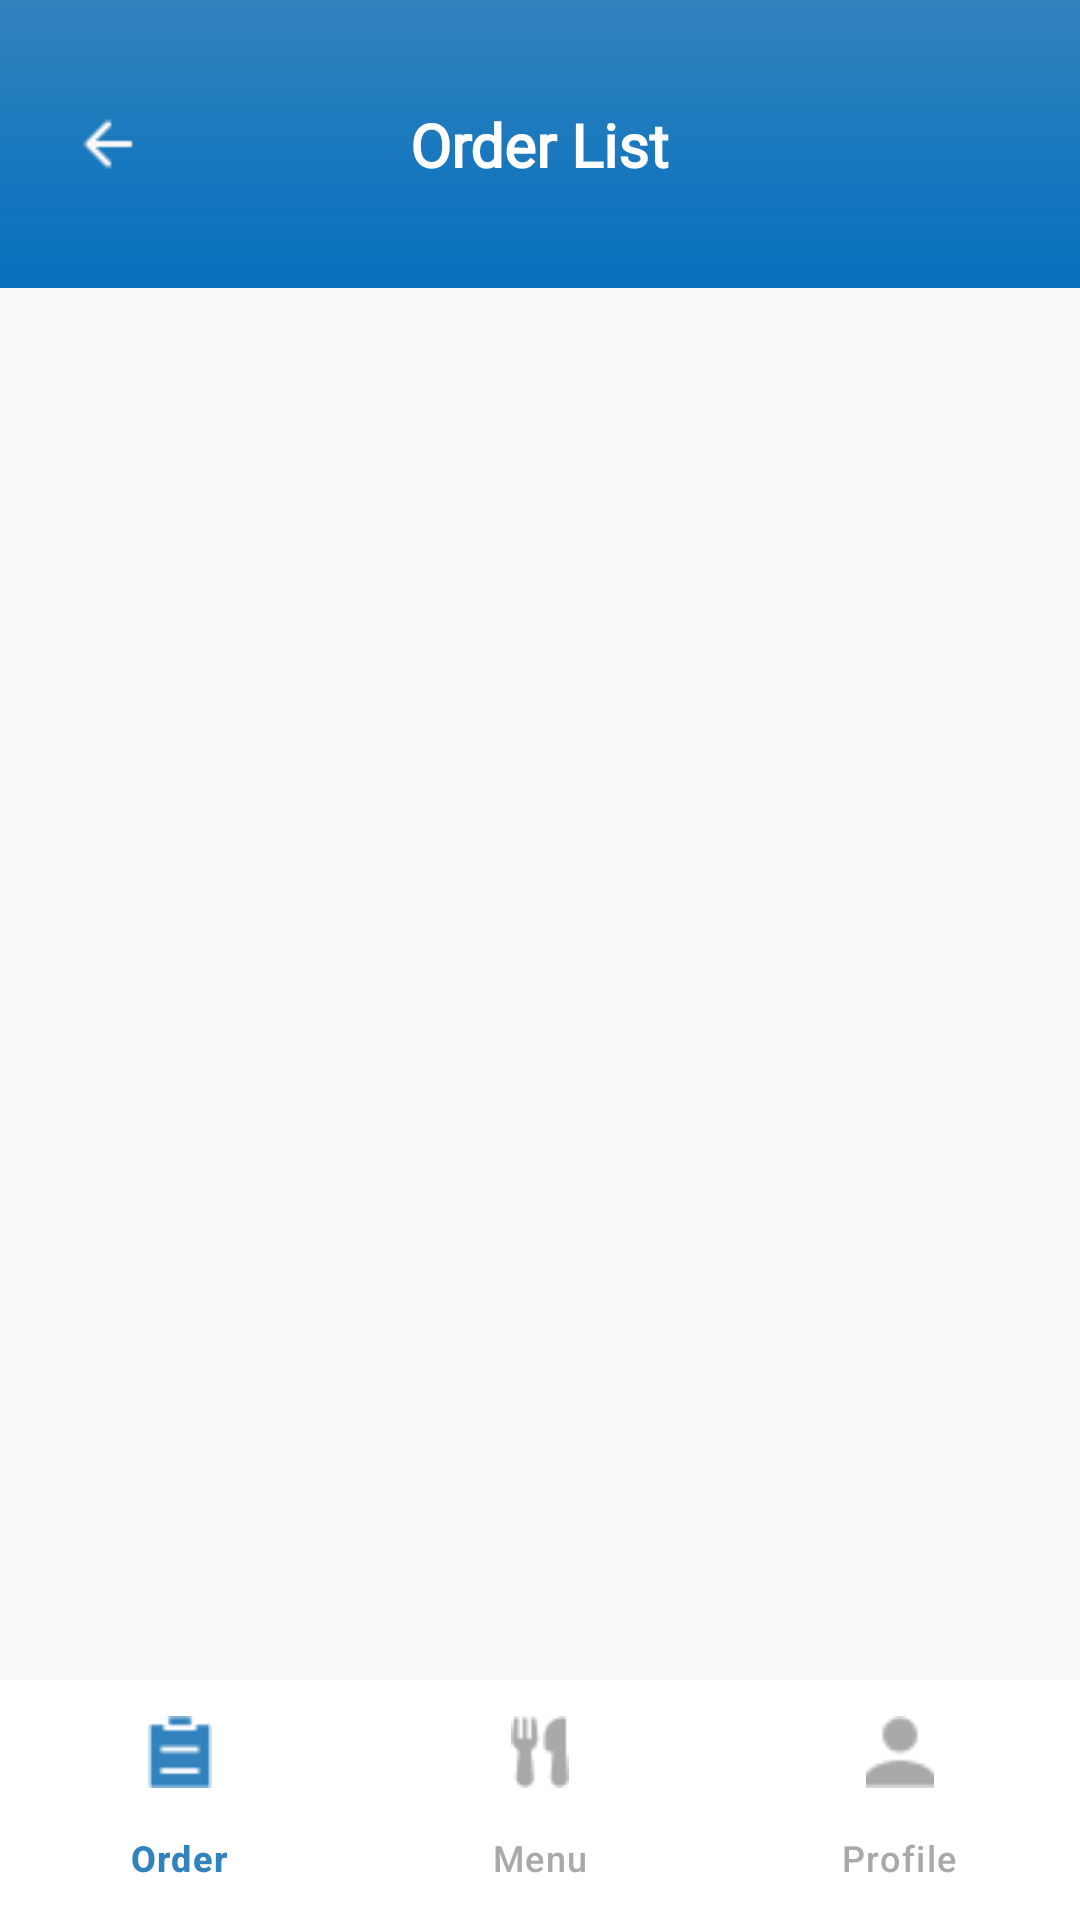

Reconstruct the res/layout file that produces this screen, plus the resources it refers to.
<!-- AndroidManifest.xml: application theme Theme.Material3.DayNight.NoActionBar -->
<!-- res/layout/activity_order_list_penjual.xml -->
<?xml version="1.0" encoding="utf-8"?>
<LinearLayout xmlns:android="http://schemas.android.com/apk/res/android"
    xmlns:app="http://schemas.android.com/apk/res-auto"
    android:orientation="vertical"
    android:layout_width="match_parent"
    android:layout_height="match_parent"
    android:background="@color/background">

    
    <androidx.constraintlayout.widget.ConstraintLayout
        android:layout_width="match_parent"
        android:layout_height="96dp"
        android:background="@drawable/gradient_blue">

        <ImageButton
            android:id="@+id/backButton"
            android:layout_width="wrap_content"
            android:layout_height="wrap_content"
            android:background="?attr/selectableItemBackgroundBorderless"
            android:src="@drawable/back"
            android:contentDescription="Back"
            app:layout_constraintStart_toStartOf="parent"
            app:layout_constraintTop_toTopOf="parent"
            app:layout_constraintBottom_toBottomOf="parent"
            android:padding="12dp"
            android:layout_marginLeft="12dp"/>

        <TextView
            android:id="@+id/orderListTitle"
            android:layout_width="wrap_content"
            android:layout_height="wrap_content"
            android:text="Order List"
            android:textColor="@android:color/white"
            android:textSize="20sp"
            android:textStyle="bold"
            android:fontFamily="@font/montserratsemibold"
            app:layout_constraintTop_toTopOf="parent"
            app:layout_constraintBottom_toBottomOf="parent"
            app:layout_constraintStart_toStartOf="parent"
            app:layout_constraintEnd_toEndOf="parent" />
    </androidx.constraintlayout.widget.ConstraintLayout>

    <androidx.recyclerview.widget.RecyclerView
        android:id="@+id/recyclerViewOrders"
        android:layout_width="match_parent"
        android:layout_height="0dp"
        android:layout_weight="1"
        android:padding="8dp"
        android:clipToPadding="false" />

    
    <com.google.android.material.bottomnavigation.BottomNavigationView
        android:id="@+id/bottomNavigationView"
        android:layout_width="match_parent"
        android:layout_height="wrap_content"
        android:background="#FFFFFF"
        app:itemIconTint="@color/bottom_nav_color_selector_penjual"
        app:itemTextColor="@color/bottom_nav_color_selector_penjual"
        app:menu="@menu/bottom_nav_menu_penjual" />
</LinearLayout>
<!-- resources referenced by this layout -->
<resources>
  <color name="background">#FAFAFA</color>
  <!-- drawable back: png bitmap (drawable, 223 bytes) -->
  <!-- drawable gradient_blue (drawable) -->
  <shape xmlns:android="http://schemas.android.com/apk/res/android"
      android:shape="rectangle">
      <gradient
          android:type="linear"
          android:angle="90"
          android:startColor="#0570BE"
          android:endColor="#3182BD"
          android:gradientRadius="50%p"/>
  </shape>
</resources>
